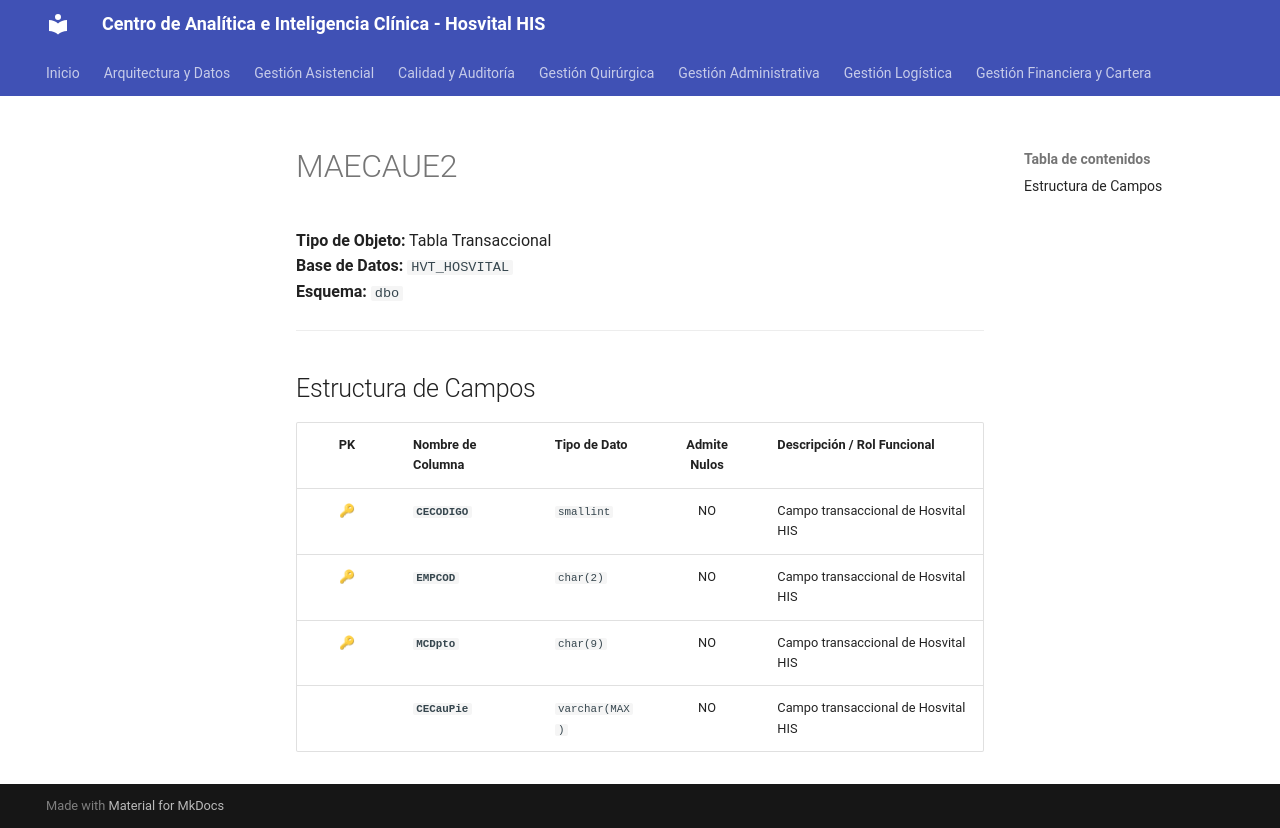

repository: SoporteSaludtech/superset-docs · page: diccionario-general/MAECAUE2/index.html · generator: mkdocs

# MAECAUE2

**Tipo de Objeto:** Tabla Transaccional  
**Base de Datos:** `HVT_HOSVITAL`  
**Esquema:** `dbo`

---

## Estructura de Campos

| PK | Nombre de Columna | Tipo de Dato | Admite Nulos | Descripción / Rol Funcional |
| :-: | :--- | :--- | :-: | :--- |
| 🔑 | **`CECODIGO`** | `smallint` | NO | Campo transaccional de Hosvital HIS |
| 🔑 | **`EMPCOD`** | `char(2)` | NO | Campo transaccional de Hosvital HIS |
| 🔑 | **`MCDpto`** | `char(9)` | NO | Campo transaccional de Hosvital HIS |
|  | **`CECauPie`** | `varchar(MAX)` | NO | Campo transaccional de Hosvital HIS |
